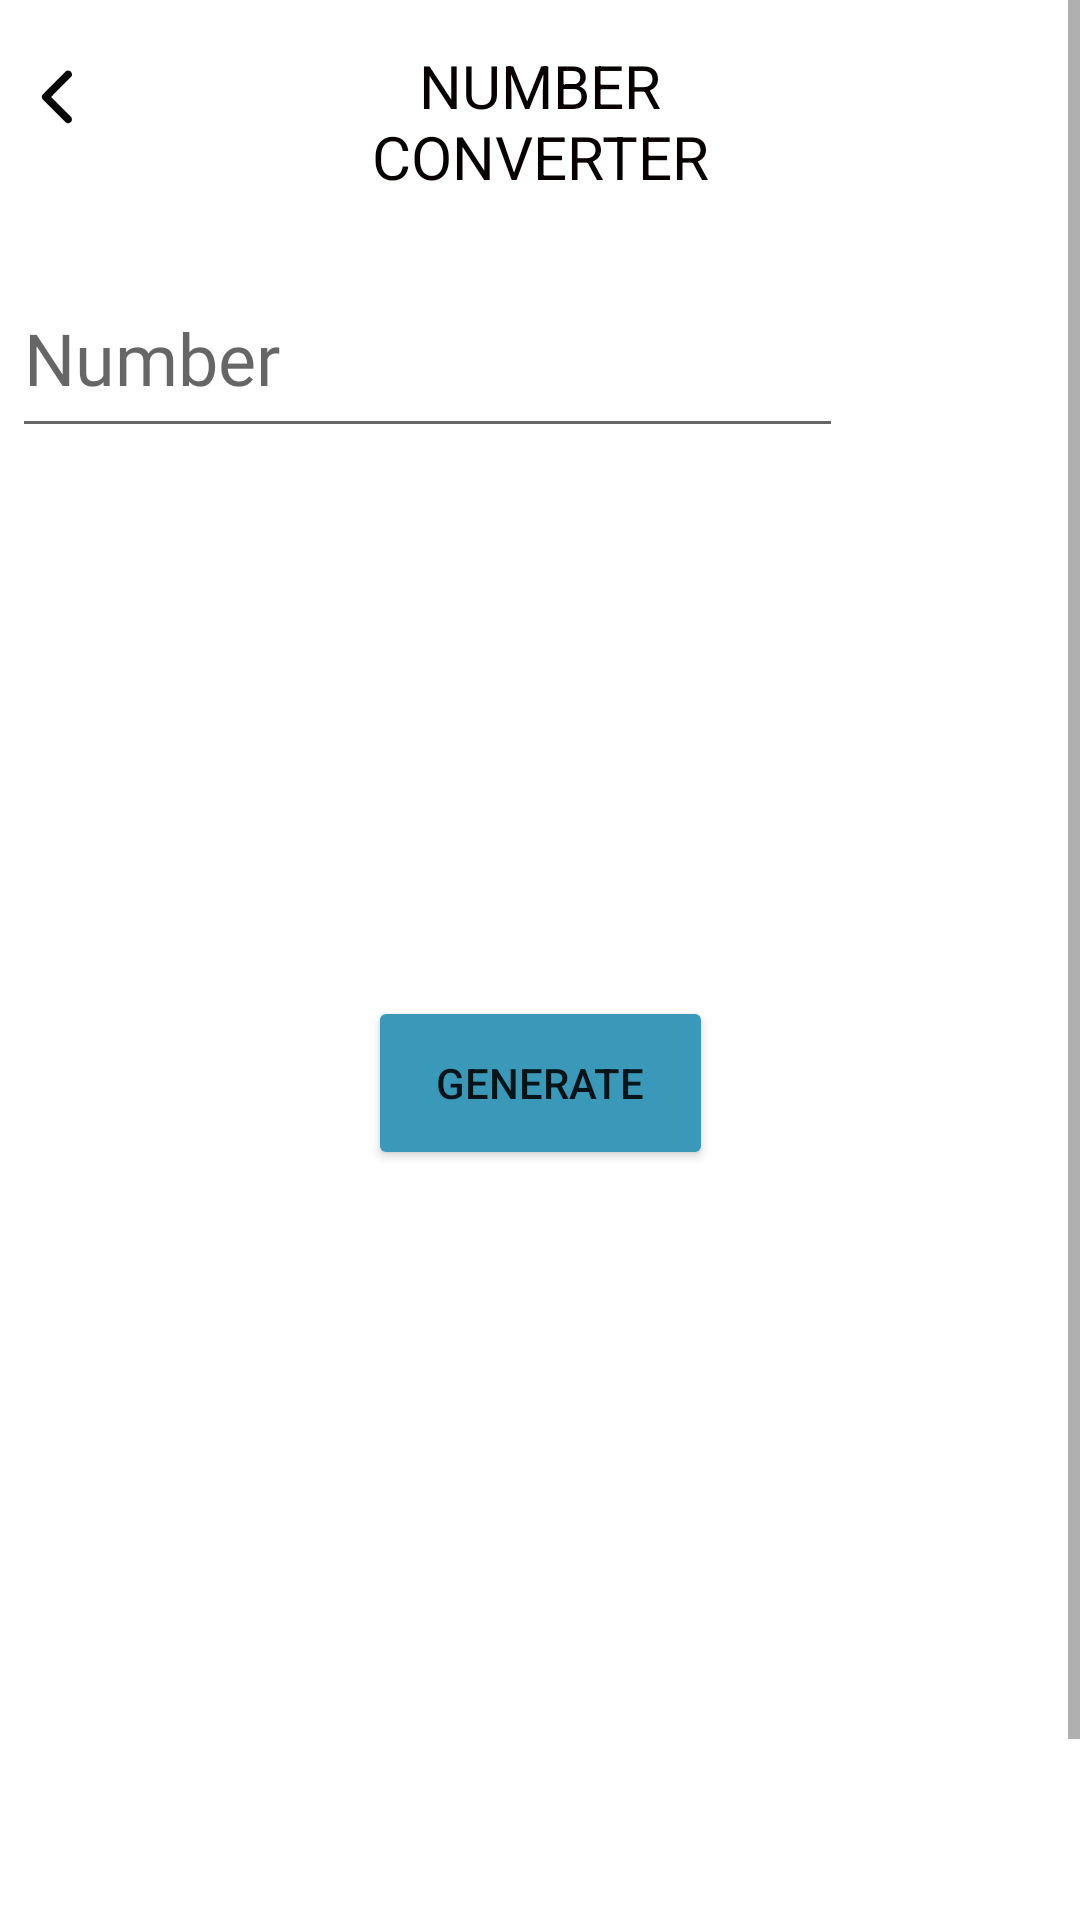

Produce the Android XML layout that renders to this screen, including the resource entries it uses.
<!-- AndroidManifest.xml: application theme Theme.MathsSolver -->
<!-- res/layout/activity_numconv.xml -->
<?xml version="1.0" encoding="utf-8"?>
<ScrollView  xmlns:android="http://schemas.android.com/apk/res/android"
    xmlns:app="http://schemas.android.com/apk/res-auto"
    xmlns:tools="http://schemas.android.com/tools"
    android:layout_width="match_parent"
    android:layout_height="match_parent"
    android:fillViewport="true">
    <androidx.constraintlayout.widget.ConstraintLayout
        android:layout_width="match_parent"
        android:layout_height="match_parent"
        tools:context=".numconv">

        <ImageButton
            android:id="@+id/back3"
            android:layout_width="29dp"
            android:layout_height="35dp"
            android:backgroundTint="#00FFFFFF"
            app:layout_constraintBottom_toBottomOf="parent"
            app:layout_constraintEnd_toEndOf="parent"
            app:layout_constraintHorizontal_bias="0.013"
            app:layout_constraintStart_toStartOf="parent"
            app:layout_constraintTop_toTopOf="parent"
            app:layout_constraintVertical_bias="0.022"
            app:srcCompat="@drawable/back"
            tools:ignore="SpeakableTextPresentCheck,TouchTargetSizeCheck" />

        <EditText
            android:id="@+id/a"
            android:layout_width="277dp"
            android:layout_height="63dp"

            android:layout_marginStart="4dp"
            android:digits="0123456789ABCDEFabcdef"
            android:ems="10"
            android:fontFamily="@font/cantora_one"
            android:hint="Number"
            android:inputType="text"
            android:textSize="24sp"
            app:layout_constraintBottom_toBottomOf="parent"
            app:layout_constraintStart_toStartOf="parent"
            app:layout_constraintTop_toTopOf="parent"
            app:layout_constraintVertical_bias="0.134" />

        <Button
            android:id="@+id/generate"
            android:layout_width="115dp"
            android:layout_height="58dp"
            android:backgroundTint="#3A98B9"
            android:text="Generate"
            app:layout_constraintBottom_toBottomOf="parent"
            app:layout_constraintEnd_toEndOf="parent"
            app:layout_constraintStart_toStartOf="parent"
            app:layout_constraintTop_toTopOf="parent"
            app:layout_constraintVertical_bias="0.512" />

        <TextView
            android:id="@+id/textView3"
            android:layout_width="183dp"
            android:layout_height="50dp"
            android:fontFamily="sans-serif"
            android:gravity="center"
            android:text="NUMBER CONVERTER"
            android:textColor="#070000"
            android:textSize="20sp"
            app:layout_constraintBottom_toBottomOf="parent"
            app:layout_constraintEnd_toEndOf="parent"
            app:layout_constraintStart_toStartOf="parent"
            app:layout_constraintTop_toTopOf="parent"
            app:layout_constraintVertical_bias="0.023" />

        <Spinner
            android:id="@+id/s1"
            android:layout_width="110dp"
            android:layout_height="63dp"
            android:layout_marginStart="16dp"
            app:layout_constraintBottom_toBottomOf="parent"
            app:layout_constraintEnd_toEndOf="parent"
            app:layout_constraintHorizontal_bias="0.0"
            app:layout_constraintStart_toEndOf="@+id/a"
            app:layout_constraintTop_toTopOf="parent"
            app:layout_constraintVertical_bias="0.134" />

        <TextView
            android:id="@+id/t2"
            android:layout_width="270dp"
            android:layout_height="53dp"
            android:layout_marginTop="8dp"
            android:textSize="28sp"
            app:layout_constraintEnd_toEndOf="@+id/t1"
            app:layout_constraintHorizontal_bias="0.0"
            app:layout_constraintStart_toStartOf="@+id/t1"
            app:layout_constraintTop_toBottomOf="@+id/t1" />

        <TextView
            android:id="@+id/t3"
            android:layout_width="270dp"
            android:layout_height="53dp"
            android:textSize="28sp"
            app:layout_constraintBottom_toTopOf="@+id/generate"
            app:layout_constraintEnd_toEndOf="parent"
            app:layout_constraintHorizontal_bias="0.496"
            app:layout_constraintStart_toStartOf="parent"
            app:layout_constraintTop_toBottomOf="@+id/t2"
            app:layout_constraintVertical_bias="0.0" />

        <TextView
            android:id="@+id/t1"
            android:layout_width="270dp"
            android:layout_height="53dp"
            android:layout_marginTop="100dp"
            android:textSize="28sp"
            app:layout_constraintEnd_toEndOf="parent"
            app:layout_constraintHorizontal_bias="0.496"
            app:layout_constraintStart_toStartOf="parent"
            app:layout_constraintTop_toBottomOf="@+id/textView3" />

    </androidx.constraintlayout.widget.ConstraintLayout>
</ScrollView>
<!-- resources referenced by this layout -->
<resources>
  <!-- drawable back (drawable) -->
  <vector android:height="30dp" android:viewportHeight="512"
      android:viewportWidth="512" android:width="30dp" xmlns:android="http://schemas.android.com/apk/res/android">
      <path android:fillAlpha="0.975" android:fillColor="#000000"
          android:pathData="M315.5,105.5C330.6,105.27 339.27,112.6 341.5,127.5C341.26,131.78 340.1,135.78 338,139.5C299.32,178.01 260.82,216.68 222.5,255.5C260.82,294.32 299.32,332.99 338,371.5C345.22,390.05 339.06,401.38 319.5,405.5C314.8,405.07 310.46,403.57 306.5,401C262,356.5 217.5,312 173,267.5C168.33,259.5 168.33,251.5 173,243.5C217.83,198.67 262.67,153.83 307.5,109C310.16,107.52 312.83,106.36 315.5,105.5Z" android:strokeAlpha="0.975"/>
  </vector>
  <style name="Theme.MathsSolver" parent="Theme.MaterialComponents.DayNight.DarkActionBar">
          
          <item name="colorPrimary">@color/purple_500</item>
          <item name="colorPrimaryVariant">@color/purple_700</item>
          <item name="colorOnPrimary">@color/white</item>
          
          <item name="colorSecondary">@color/teal_200</item>
          <item name="colorSecondaryVariant">@color/teal_700</item>
          <item name="colorOnSecondary">@color/black</item>
          
          <item name="android:statusBarColor">?attr/colorPrimaryVariant</item>
          
      </style>
  <color name="purple_500">#FF6200EE</color>
  <color name="purple_700">#FF3700B3</color>
  <color name="white">#FFFFFFFF</color>
  <color name="teal_200">#FF03DAC5</color>
  <color name="teal_700">#FF018786</color>
  <color name="black">#FF000000</color>
</resources>
